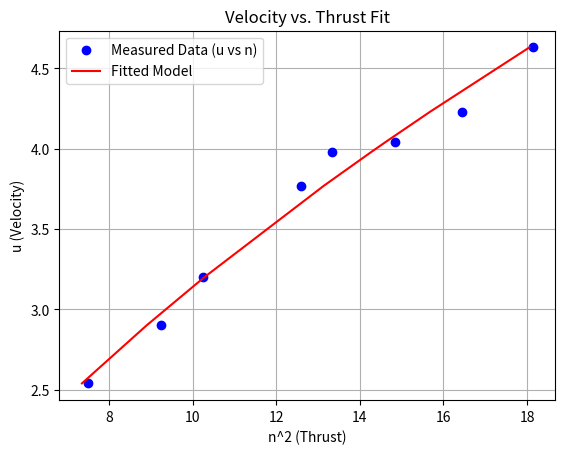

Write the Python code that produced this figure.
import numpy as np
from scipy.optimize import curve_fit
import matplotlib.pyplot as plt

# Define the model function
def model(u, Xu, Xuu):
    # return Xu * u + Xuu * u**3
    return Xu * u + Xuu * abs(u)*u

# Given data
# u_data = np.array([1.32, 1.55, 2.54, 2.9, 3.2, 3.77, 3.98, 4.04, 4.23, 4.63])
# n_data = 0.1*np.array([22.31, 25.35, 27.38, 30.41, 32.0, 35.49, 36.5, 38.53, 40.56, 42.59])
u_data = np.array([2.54, 2.9, 3.2, 3.77, 3.98, 4.04, 4.23, 4.63])
n_data = 0.1*np.array([27.38, 30.41, 32.0, 35.49, 36.5, 38.53, 40.56, 42.59])

thrust_data = n_data**2

# Fit the model to the data with positivity constraints
params, covariance = curve_fit(
    model,
    u_data,
    thrust_data,
    p0=[0.1, 0.1],
    bounds=([0, 0], [np.inf, np.inf])  # Xu ≥ 0, Xuu ≥ 0
)
Xu_fitted, Xuu_fitted = params
print(f"Fitted Xu: {Xu_fitted}")
print(f"Fitted Xuu: {Xuu_fitted}")

# Plot: x-axis = n (Thrust), y-axis = u (Velocity)
plt.plot(thrust_data, u_data, 'bo', label='Measured Data (u vs n)')
plt.plot(model(u_data, *params), u_data, 'r-', label='Fitted Model')
plt.xlabel('n^2 (Thrust)')
plt.ylabel('u (Velocity)')
plt.title('Velocity vs. Thrust Fit')
plt.legend()
plt.grid(True)
plt.show()
